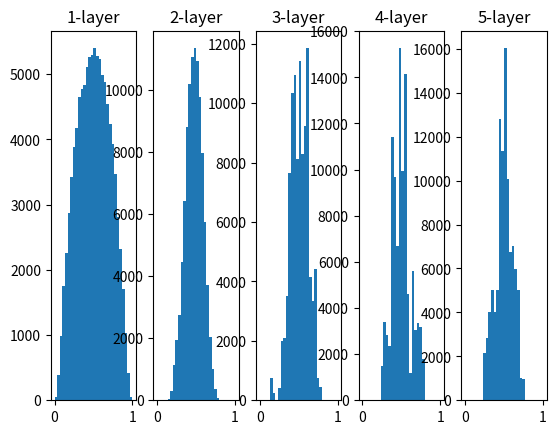

Recreate this plot in Python.
import numpy as np
import matplotlib.pyplot as plt

def sigmoid(x):
    return 1 / (1 + np.exp(-x))

x = np.random.randn(1000, 100) # 1000 個のデータ
node_num = 100 # 各隠れ層のノード（ニューロンの数）
hidden_layer_size = 5 # 隠れ層が 5 層
activations = {} # ここにアクティベーションの結果を格納する

for i in range(hidden_layer_size):
    if i != 0:
        x = activations[i-1]

    # 0 と 1 に偏った分布になる。逆伝播で勾配の値が小さくなって勾配消失が起きる。
    # w = np.random.randn(node_num, node_num) * 1

    # 0.5 付近に集中する分布となる。
    # w = np.random.randn(node_num, node_num) * 0.01

    # 広がりを持った分布になり、シグモイド関数の表現力も制限されず効率的に学習が行える。
    w = np.random.randn(node_num, node_num) / np.sqrt(node_num)

    z = np.dot(x, w)
    a = sigmoid(z)
    activations[i] = a

for i, a in activations.items():
    plt.subplot(1, len(activations), i+1)
    plt.title(str(i+1) + "-layer")
    plt.hist(a.flatten(), 30, range=(0, 1))

plt.show()
